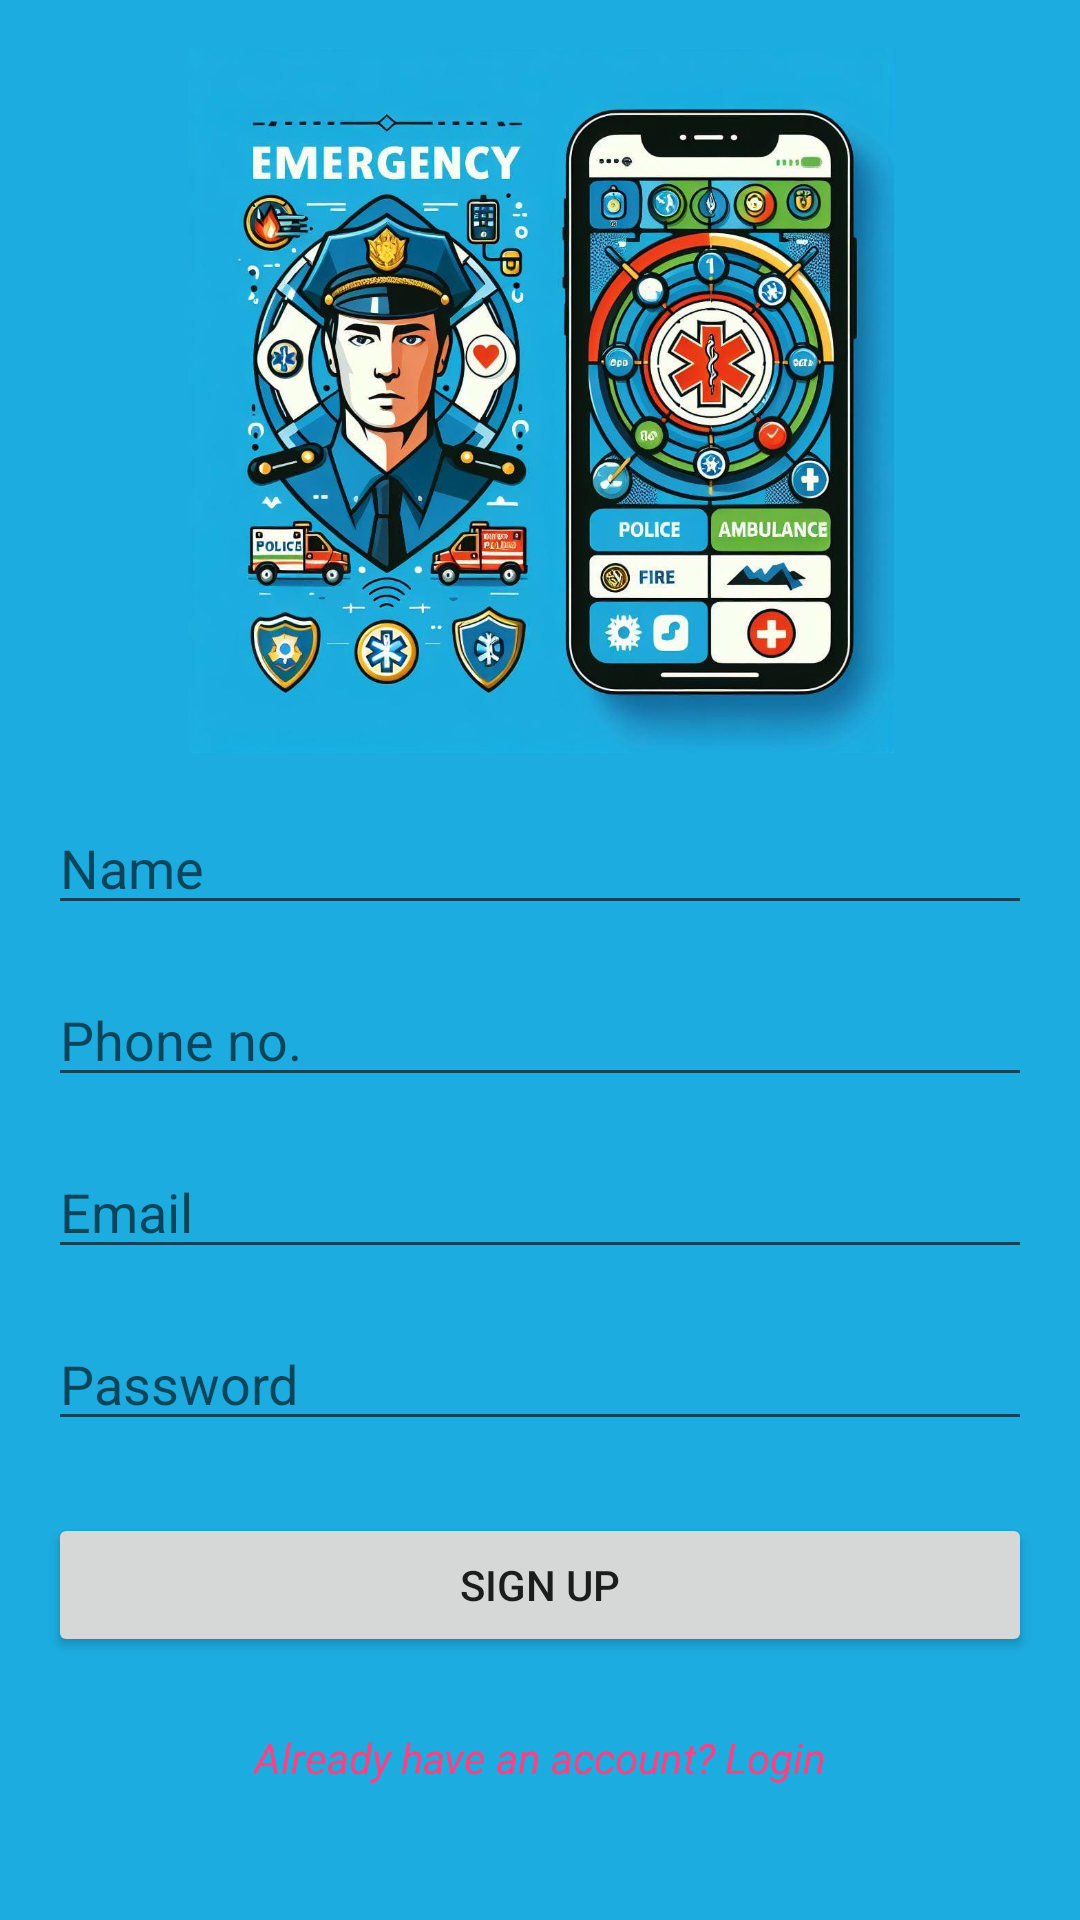

This screen was rendered from an Android layout file. Write that file and the resources it references.
<!-- AndroidManifest.xml: application theme Theme.Trial1 -->
<!-- res/layout/activity_sign_up.xml -->
<?xml version="1.0" encoding="utf-8"?>
<androidx.constraintlayout.widget.ConstraintLayout xmlns:android="http://schemas.android.com/apk/res/android"
    xmlns:app="http://schemas.android.com/apk/res-auto"
    xmlns:tools="http://schemas.android.com/tools"
    android:layout_width="match_parent"
    android:layout_height="match_parent"
    android:padding="16dp"
    android:background="@color/color2"
    tools:context=".SignUpActivity">

    <ImageView
        android:id="@+id/logoImageView"
        android:layout_width="406dp"
        android:layout_height="235dp"
        android:layout_marginBottom="32dp"
        android:src="@drawable/img3"
        app:layout_constraintBottom_toTopOf="@+id/nameEditText"
        app:layout_constraintEnd_toEndOf="parent"
        app:layout_constraintStart_toStartOf="parent"
        app:layout_constraintTop_toTopOf="parent" />

    <EditText
        android:id="@+id/nameEditText"
        android:layout_width="0dp"
        android:layout_height="wrap_content"
        android:layout_marginTop="16dp"
        android:hint="Name"
        android:inputType="text"
        app:layout_constraintEnd_toEndOf="parent"
        app:layout_constraintStart_toStartOf="parent"
        app:layout_constraintTop_toBottomOf="@+id/logoImageView" />

    <EditText
        android:id="@+id/phone"
        android:layout_width="0dp"
        android:layout_height="wrap_content"
        android:layout_marginTop="16dp"
        android:hint="Phone no."
        android:inputType="number"
        app:layout_constraintEnd_toEndOf="parent"
        app:layout_constraintStart_toStartOf="parent"
        app:layout_constraintTop_toBottomOf="@+id/nameEditText" />

    <EditText
        android:id="@+id/emailEditText"
        android:layout_width="0dp"
        android:layout_height="wrap_content"
        android:layout_marginTop="16dp"
        android:hint="Email"
        android:inputType="textEmailAddress"
        app:layout_constraintEnd_toEndOf="parent"
        app:layout_constraintStart_toStartOf="parent"
        app:layout_constraintTop_toBottomOf="@+id/phone" />

    <EditText
        android:id="@+id/passwordEditText"
        android:layout_width="0dp"
        android:layout_height="wrap_content"
        android:layout_marginTop="16dp"
        android:hint="Password"
        android:inputType="textPassword"
        app:layout_constraintEnd_toEndOf="parent"
        app:layout_constraintStart_toStartOf="parent"
        app:layout_constraintTop_toBottomOf="@+id/emailEditText" />

    <Button
        android:id="@+id/signupButton"
        android:layout_width="0dp"
        android:layout_height="wrap_content"
        android:layout_marginTop="24dp"
        android:text="Sign Up"
        app:layout_constraintEnd_toEndOf="parent"
        app:layout_constraintStart_toStartOf="parent"
        app:layout_constraintTop_toBottomOf="@+id/passwordEditText" />

    <TextView
        android:id="@+id/loginTextView"
        android:layout_width="wrap_content"
        android:layout_height="wrap_content"
        android:layout_marginTop="24dp"
        android:onClick="goToLoginActivity"
        android:text="Already have an account? Login"
        android:textColor="@color/colorAccent"
        android:textStyle="italic"
        app:layout_constraintEnd_toEndOf="parent"
        app:layout_constraintStart_toStartOf="parent"
        app:layout_constraintTop_toBottomOf="@+id/signupButton"
        tools:ignore="HardcodedText" />

    <TextView
        android:id="@+id/textView"
        android:layout_width="312dp"
        android:layout_height="40dp"
        android:layout_marginTop="52dp"
        android:text="App by Harsh Kewalramani"
        android:textAlignment="center"
        android:textColor="@color/black"
        android:textSize="20sp"
        app:layout_constraintEnd_toEndOf="parent"
        app:layout_constraintHorizontal_bias="0.492"
        app:layout_constraintStart_toStartOf="parent"
        app:layout_constraintTop_toBottomOf="@+id/loginTextView"
        tools:ignore="HardcodedText" />
</androidx.constraintlayout.widget.ConstraintLayout>
<!-- resources referenced by this layout -->
<resources>
  <color name="black">#FF000000</color>
  <color name="color2">#1CACE0</color>
  <color name="colorAccent">#FF4081</color>
  <!-- drawable img3: jpg bitmap (drawable, 174316 bytes) -->
  <style name="Theme.Trial1" parent="Base.Theme.Trial1" />
  <style name="Base.Theme.Trial1" parent="Theme.AppCompat.DayNight.NoActionBar">
          
      </style>
</resources>
